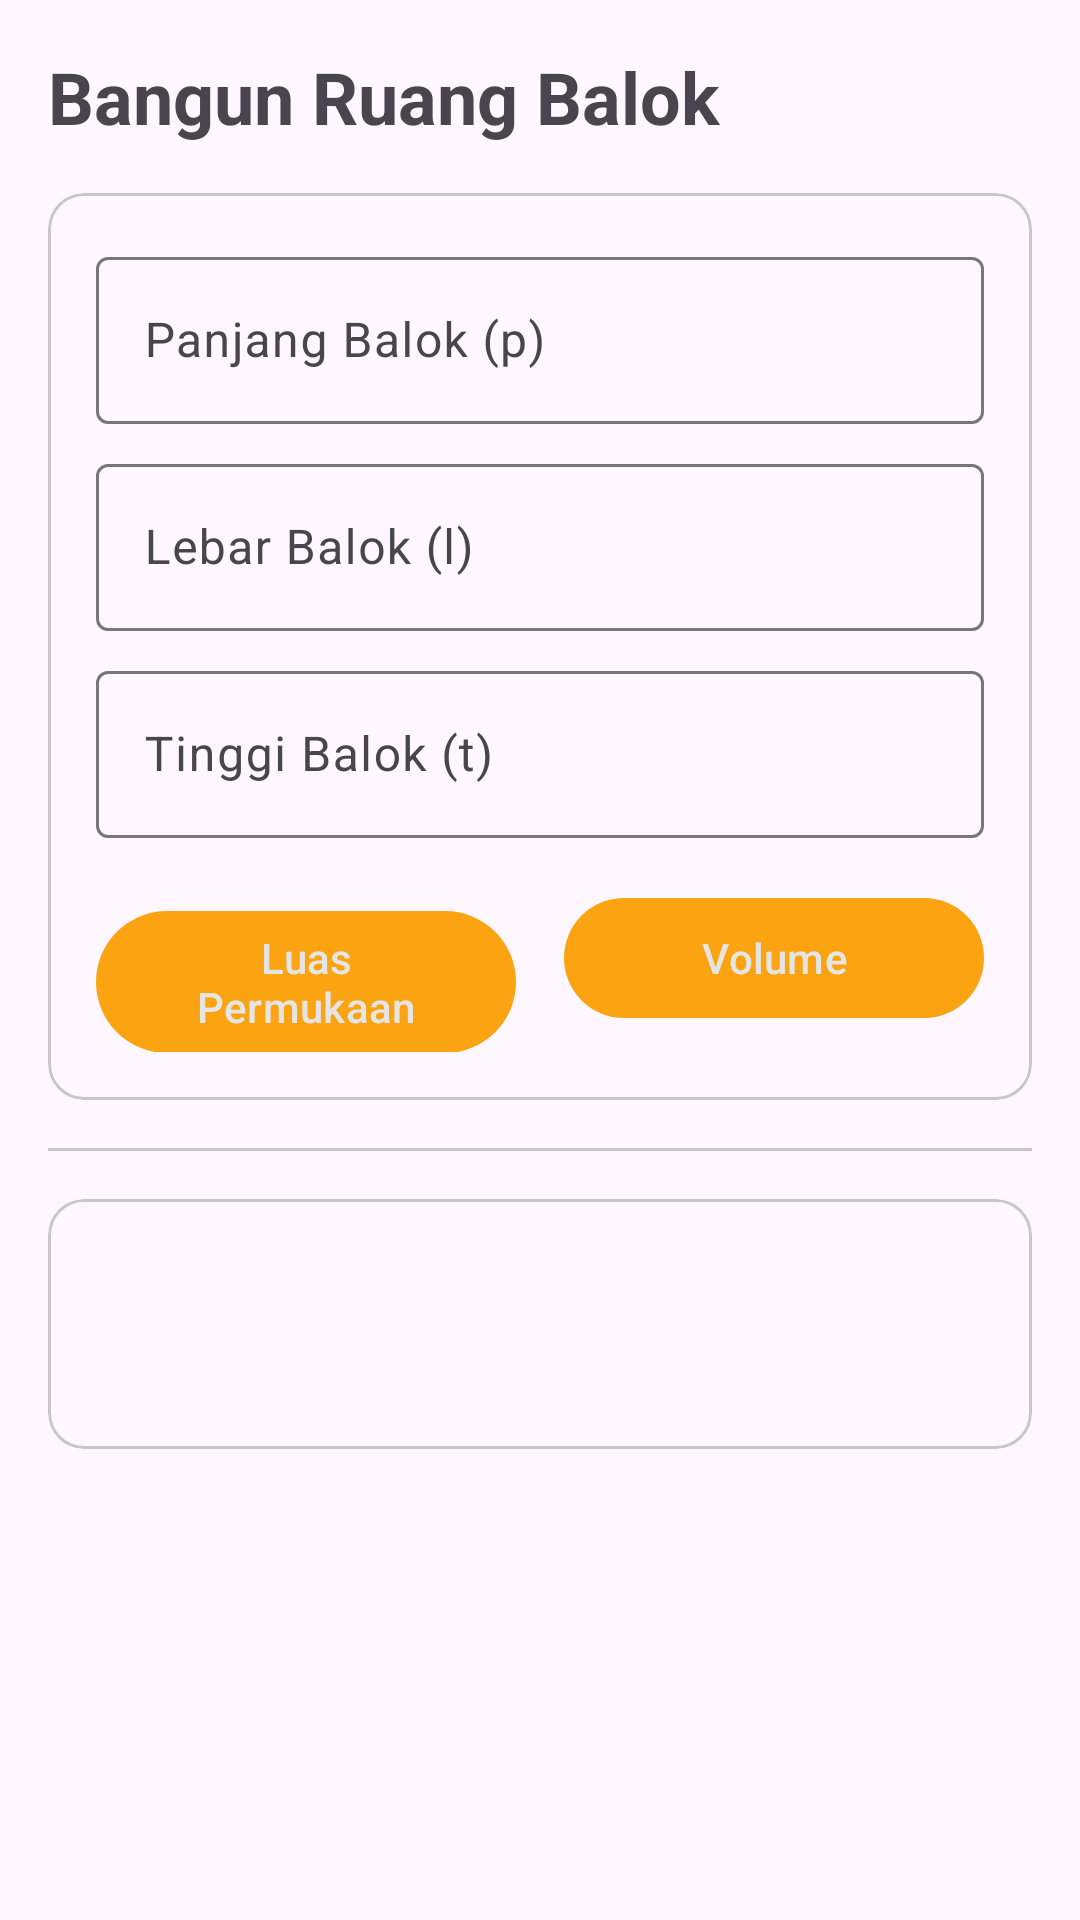

Reconstruct the res/layout file that produces this screen, plus the resources it refers to.
<!-- AndroidManifest.xml: application theme Theme.Kaltika -->
<!-- res/layout/fragment_cuboid.xml -->
<?xml version="1.0" encoding="utf-8"?>
<androidx.constraintlayout.widget.ConstraintLayout
    xmlns:android="http://schemas.android.com/apk/res/android"
    xmlns:app="http://schemas.android.com/apk/res-auto"
    xmlns:tools="http://schemas.android.com/tools"
    android:layout_width="match_parent"
    android:layout_height="match_parent"
    tools:context=".ui.CuboidFragment">

    <com.google.android.material.textview.MaterialTextView
        android:id="@+id/headerTextView"
        android:layout_width="match_parent"
        android:layout_height="wrap_content"
        android:layout_marginTop="16dp"
        android:layout_marginStart="16dp"
        android:textSize="24sp"
        android:textStyle="bold"
        android:text="@string/bangun_ruang_balok"
        app:layout_constraintTop_toTopOf="parent"
        app:layout_constraintStart_toStartOf="parent"/>

    <com.google.android.material.card.MaterialCardView
        android:id="@+id/formCardView"
        android:layout_width="match_parent"
        android:layout_height="wrap_content"
        android:layout_margin="16dp"
        android:elevation="16dp"
        app:layout_constraintTop_toBottomOf="@id/headerTextView"
        app:layout_constraintStart_toStartOf="parent"
        app:layout_constraintEnd_toEndOf="parent">

        <androidx.constraintlayout.widget.ConstraintLayout
            android:layout_width="match_parent"
            android:layout_height="wrap_content"
            android:layout_margin="16dp">

            <com.google.android.material.textfield.TextInputLayout
                android:id="@+id/panjangTextInputLayout"
                android:layout_width="match_parent"
                android:layout_height="wrap_content"
                android:hint="@string/panjang_balok_hint"
                app:layout_constraintTop_toTopOf="parent"
                app:layout_constraintStart_toStartOf="parent"
                app:layout_constraintEnd_toEndOf="parent">

                <com.google.android.material.textfield.TextInputEditText
                    android:id="@+id/panjangTextInputEditText"
                    android:layout_width="match_parent"
                    android:layout_height="wrap_content"
                    android:inputType="number"
                    android:selectAllOnFocus="true"/>

            </com.google.android.material.textfield.TextInputLayout>

            <com.google.android.material.textfield.TextInputLayout
                android:id="@+id/lebarTextInputLayout"
                android:layout_width="match_parent"
                android:layout_height="wrap_content"
                android:layout_marginTop="8dp"
                android:hint="@string/lebar_balok_hint"
                app:layout_constraintTop_toBottomOf="@id/panjangTextInputLayout"
                app:layout_constraintStart_toStartOf="parent"
                app:layout_constraintEnd_toEndOf="parent">

                <com.google.android.material.textfield.TextInputEditText
                    android:id="@+id/lebarTextInputEditText"
                    android:layout_width="match_parent"
                    android:layout_height="wrap_content"
                    android:inputType="number"
                    android:selectAllOnFocus="true"/>

            </com.google.android.material.textfield.TextInputLayout>

            <com.google.android.material.textfield.TextInputLayout
                android:id="@+id/tinggiTextInputLayout"
                android:layout_width="match_parent"
                android:layout_height="wrap_content"
                android:layout_marginTop="8dp"
                android:hint="@string/tinggi_balok_hint"
                app:layout_constraintTop_toBottomOf="@id/lebarTextInputLayout"
                app:layout_constraintStart_toStartOf="parent"
                app:layout_constraintEnd_toEndOf="parent">

                <com.google.android.material.textfield.TextInputEditText
                    android:id="@+id/tinggiTextInputEditText"
                    android:layout_width="match_parent"
                    android:layout_height="wrap_content"
                    android:inputType="number"
                    android:selectAllOnFocus="true"/>

            </com.google.android.material.textfield.TextInputLayout>

            <LinearLayout
                android:layout_width="match_parent"
                android:layout_height="wrap_content"
                android:orientation="horizontal"
                android:layout_marginTop="16dp"
                app:layout_constraintTop_toBottomOf="@id/tinggiTextInputLayout"
                app:layout_constraintStart_toStartOf="parent"
                app:layout_constraintEnd_toEndOf="parent">

                <com.google.android.material.button.MaterialButton
                    android:id="@+id/luasPermukaanButton"
                    android:layout_width="match_parent"
                    android:layout_height="wrap_content"
                    android:layout_marginEnd="8dp"
                    android:layout_weight="1"
                    android:text="@string/luas_permukaan"/>

                <com.google.android.material.button.MaterialButton
                    android:id="@+id/volumeButton"
                    android:layout_width="match_parent"
                    android:layout_height="wrap_content"
                    android:layout_marginStart="8dp"
                    android:layout_weight="1"
                    android:text="@string/volume"/>

            </LinearLayout>

        </androidx.constraintlayout.widget.ConstraintLayout>

    </com.google.android.material.card.MaterialCardView>

    <com.google.android.material.divider.MaterialDivider
        android:id="@+id/divider"
        android:layout_width="match_parent"
        android:layout_height="wrap_content"
        android:layout_margin="16dp"
        app:layout_constraintTop_toBottomOf="@id/formCardView"
        app:layout_constraintStart_toStartOf="parent"
        app:layout_constraintEnd_toEndOf="parent"/>

    <com.google.android.material.card.MaterialCardView
        android:id="@+id/hasilCardView"
        android:layout_width="match_parent"
        android:layout_height="wrap_content"
        android:layout_margin="16dp"
        app:layout_constraintTop_toBottomOf="@id/divider"
        app:layout_constraintStart_toStartOf="parent"
        app:layout_constraintEnd_toEndOf="parent">

        <androidx.constraintlayout.widget.ConstraintLayout
            android:layout_width="match_parent"
            android:layout_height="wrap_content"
            android:layout_margin="16dp">

            <com.google.android.material.textview.MaterialTextView
                android:id="@+id/headerHasilTextView"
                android:layout_width="wrap_content"
                android:layout_height="wrap_content"
                android:textSize="14sp"
                android:textAlignment="center"
                app:layout_constraintTop_toTopOf="parent"
                app:layout_constraintStart_toStartOf="parent"
                app:layout_constraintEnd_toEndOf="parent"
                tools:text="Luas Permukaan Kubus"/>

            <com.google.android.material.textview.MaterialTextView
                android:id="@+id/hasilTextView"
                android:layout_width="match_parent"
                android:layout_height="wrap_content"
                android:textSize="24sp"
                android:textStyle="bold"
                android:textAlignment="center"
                app:layout_constraintTop_toBottomOf="@id/headerHasilTextView"
                app:layout_constraintBottom_toBottomOf="parent"
                app:layout_constraintStart_toStartOf="parent"
                app:layout_constraintEnd_toEndOf="parent"
                tools:text="20.0 cm"/>

        </androidx.constraintlayout.widget.ConstraintLayout>

    </com.google.android.material.card.MaterialCardView>

</androidx.constraintlayout.widget.ConstraintLayout>
<!-- resources referenced by this layout -->
<resources>
  <string name="bangun_ruang_balok">Bangun Ruang Balok</string>
  <string name="lebar_balok_hint">Lebar Balok (l)</string>
  <string name="luas_permukaan">Luas Permukaan</string>
  <string name="panjang_balok_hint">Panjang Balok (p)</string>
  <string name="tinggi_balok_hint">Tinggi Balok (t)</string>
  <string name="volume">Volume</string>
  <style name="Theme.Kaltika" parent="Theme.Material3.DayNight">
          
          <item name="colorPrimary">@color/orange</item>
          <item name="colorPrimaryVariant">@color/orange</item>
          <item name="colorOnPrimary">@color/platinum</item>
          
          <item name="colorSecondary">@color/orange</item>
          <item name="colorSecondaryVariant">@color/orange</item>
          <item name="colorOnSecondary">@color/black</item>
          
          <item name="android:statusBarColor">?attr/colorPrimaryVariant</item>
          
      </style>
  <color name="orange">#FCA311</color>
  <color name="platinum">#E5E5E5</color>
  <color name="black">#FF000000</color>
</resources>
